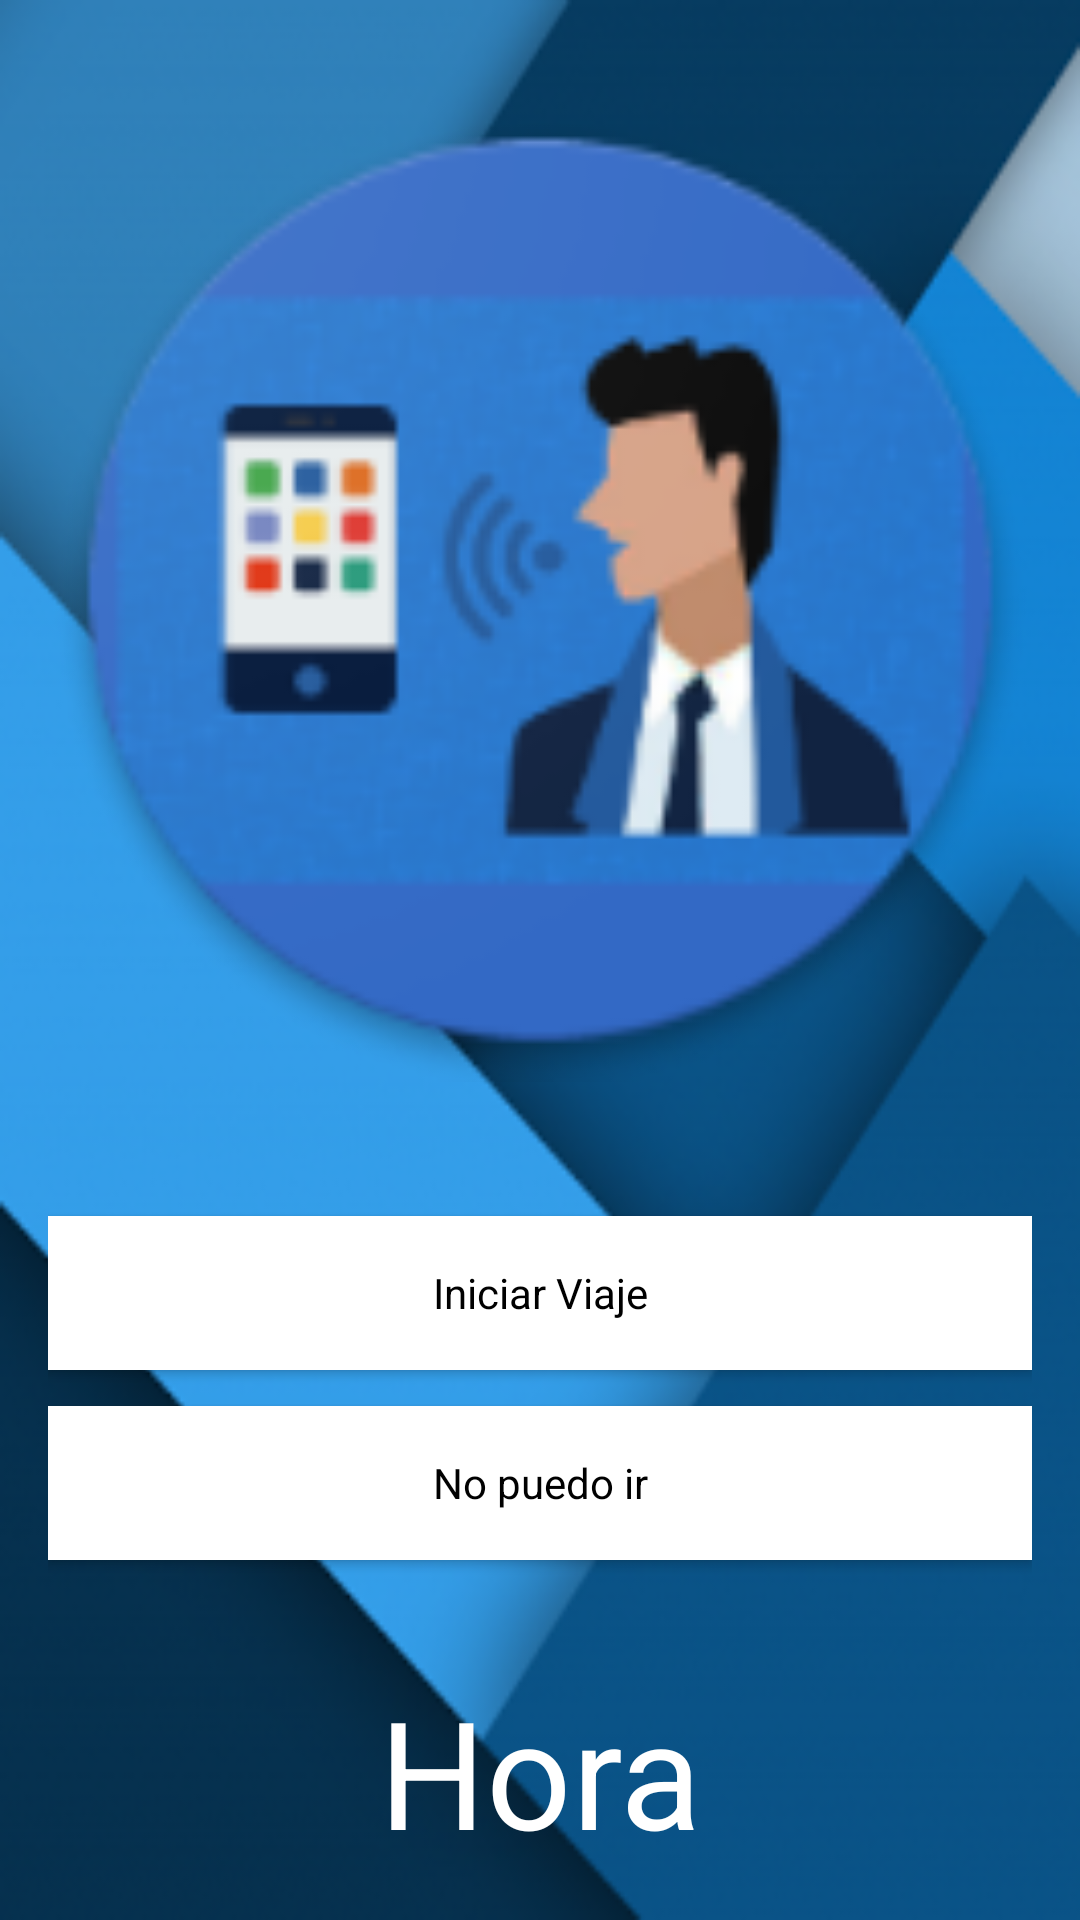

Android layout source for this screen:
<!-- AndroidManifest.xml: application theme AppThemeNoActionBar -->
<!-- res/layout/activity_monitor.xml -->
<?xml version="1.0" encoding="utf-8"?>
<LinearLayout xmlns:android="http://schemas.android.com/apk/res/android"
    xmlns:app="http://schemas.android.com/apk/res-auto"
    xmlns:tools="http://schemas.android.com/tools"
    android:layout_width="match_parent"
    android:id="@+id/activity_monitor"
    android:layout_height="match_parent"
    android:background="@drawable/background"
    android:orientation="vertical"
    tools:context="com.sistemasivhorsnet.tutransporte.MonitorActivity"
    android:weightSum="1">
       <LinearLayout
        android:padding="16dp"
        android:orientation="vertical"
        android:layout_width="match_parent"
        android:layout_height="match_parent">

    <ImageView
        android:id="@+id/imageView4"
        android:layout_width="match_parent"
        android:layout_height="wrap_content"
        android:layout_weight="0.87"
        app:srcCompat="@mipmap/ic_launcher_round"
        android:contentDescription=""
        tools:ignore="ContentDescription" />

    <TextView
        android:id="@+id/textView5"
        android:layout_width="match_parent"
        android:layout_height="28dp"
        android:textAlignment="center"
        android:textColor="@color/white"
        android:textSize="50sp" />

    <Button
        android:id="@+id/btnInitTrip"
        android:layout_width="match_parent"
        android:layout_height="wrap_content"
        android:layout_weight="0.09"
        android:text="@string/prompt_init" />

    <TextView
        android:id="@+id/textView6"
        android:layout_width="match_parent"
        android:layout_height="12dp"
        android:textAlignment="center"
        android:textColor="@color/white"
        android:textSize="50sp" />

    <Button
        android:id="@+id/btnCantGo"
        android:layout_width="match_parent"
        android:layout_height="wrap_content"
        android:layout_weight="0.09"
        android:text="@string/prompt_cant_go" />

    <TextView
        android:id="@+id/textView3"
        android:layout_width="match_parent"
        android:layout_height="37dp"
        android:textColor="@color/white"
        android:textAlignment="center"
        android:textSize="50sp" />

    <TextView
        android:id="@+id/tvHora"
        android:layout_width="match_parent"
        android:layout_height="wrap_content"
        android:contentDescription="@string/logo_description"
        android:text="Hora"
        android:textAlignment="center"
        android:textColor="@color/white"
        android:textSize="50sp"
        tools:ignore="HardcodedText" />
    </LinearLayout>
</LinearLayout>
<!-- resources referenced by this layout -->
<resources>
  <color name="white">#ffffff</color>
  <!-- drawable background: png bitmap (drawable, 58508 bytes) -->
  <!-- mipmap ic_launcher_round: png bitmap (mipmap-hdpi, 8092 bytes) -->
  <string name="logo_description">Logo Empresa</string>
  <string name="prompt_cant_go">No puedo ir</string>
  <string name="prompt_init">Iniciar Viaje</string>
  <style name="AppThemeNoActionBar" parent="Theme.AppCompat.Light.DarkActionBar">
          
          <item name="colorPrimary">@color/colorPrimary</item>
          <item name="colorPrimaryDark">@color/colorPrimaryDark</item>
          <item name="colorAccent">@color/colorAccent</item>
          <item name="android:textColorHint">@color/white</item>
          <item name="android:buttonStyle">@style/ButtonText</item>
      </style>
  <color name="colorPrimary">#22599C</color>
  <color name="colorPrimaryDark">#011638</color>
  <color name="colorAccent">#3FA446</color>
  <style name="ButtonText" parent="@android:style/Widget.Button">
          <item name="android:background">@color/white</item>
          <item name="android:elevation" tools:targetApi="lollipop">2dp</item>
      </style>
</resources>
